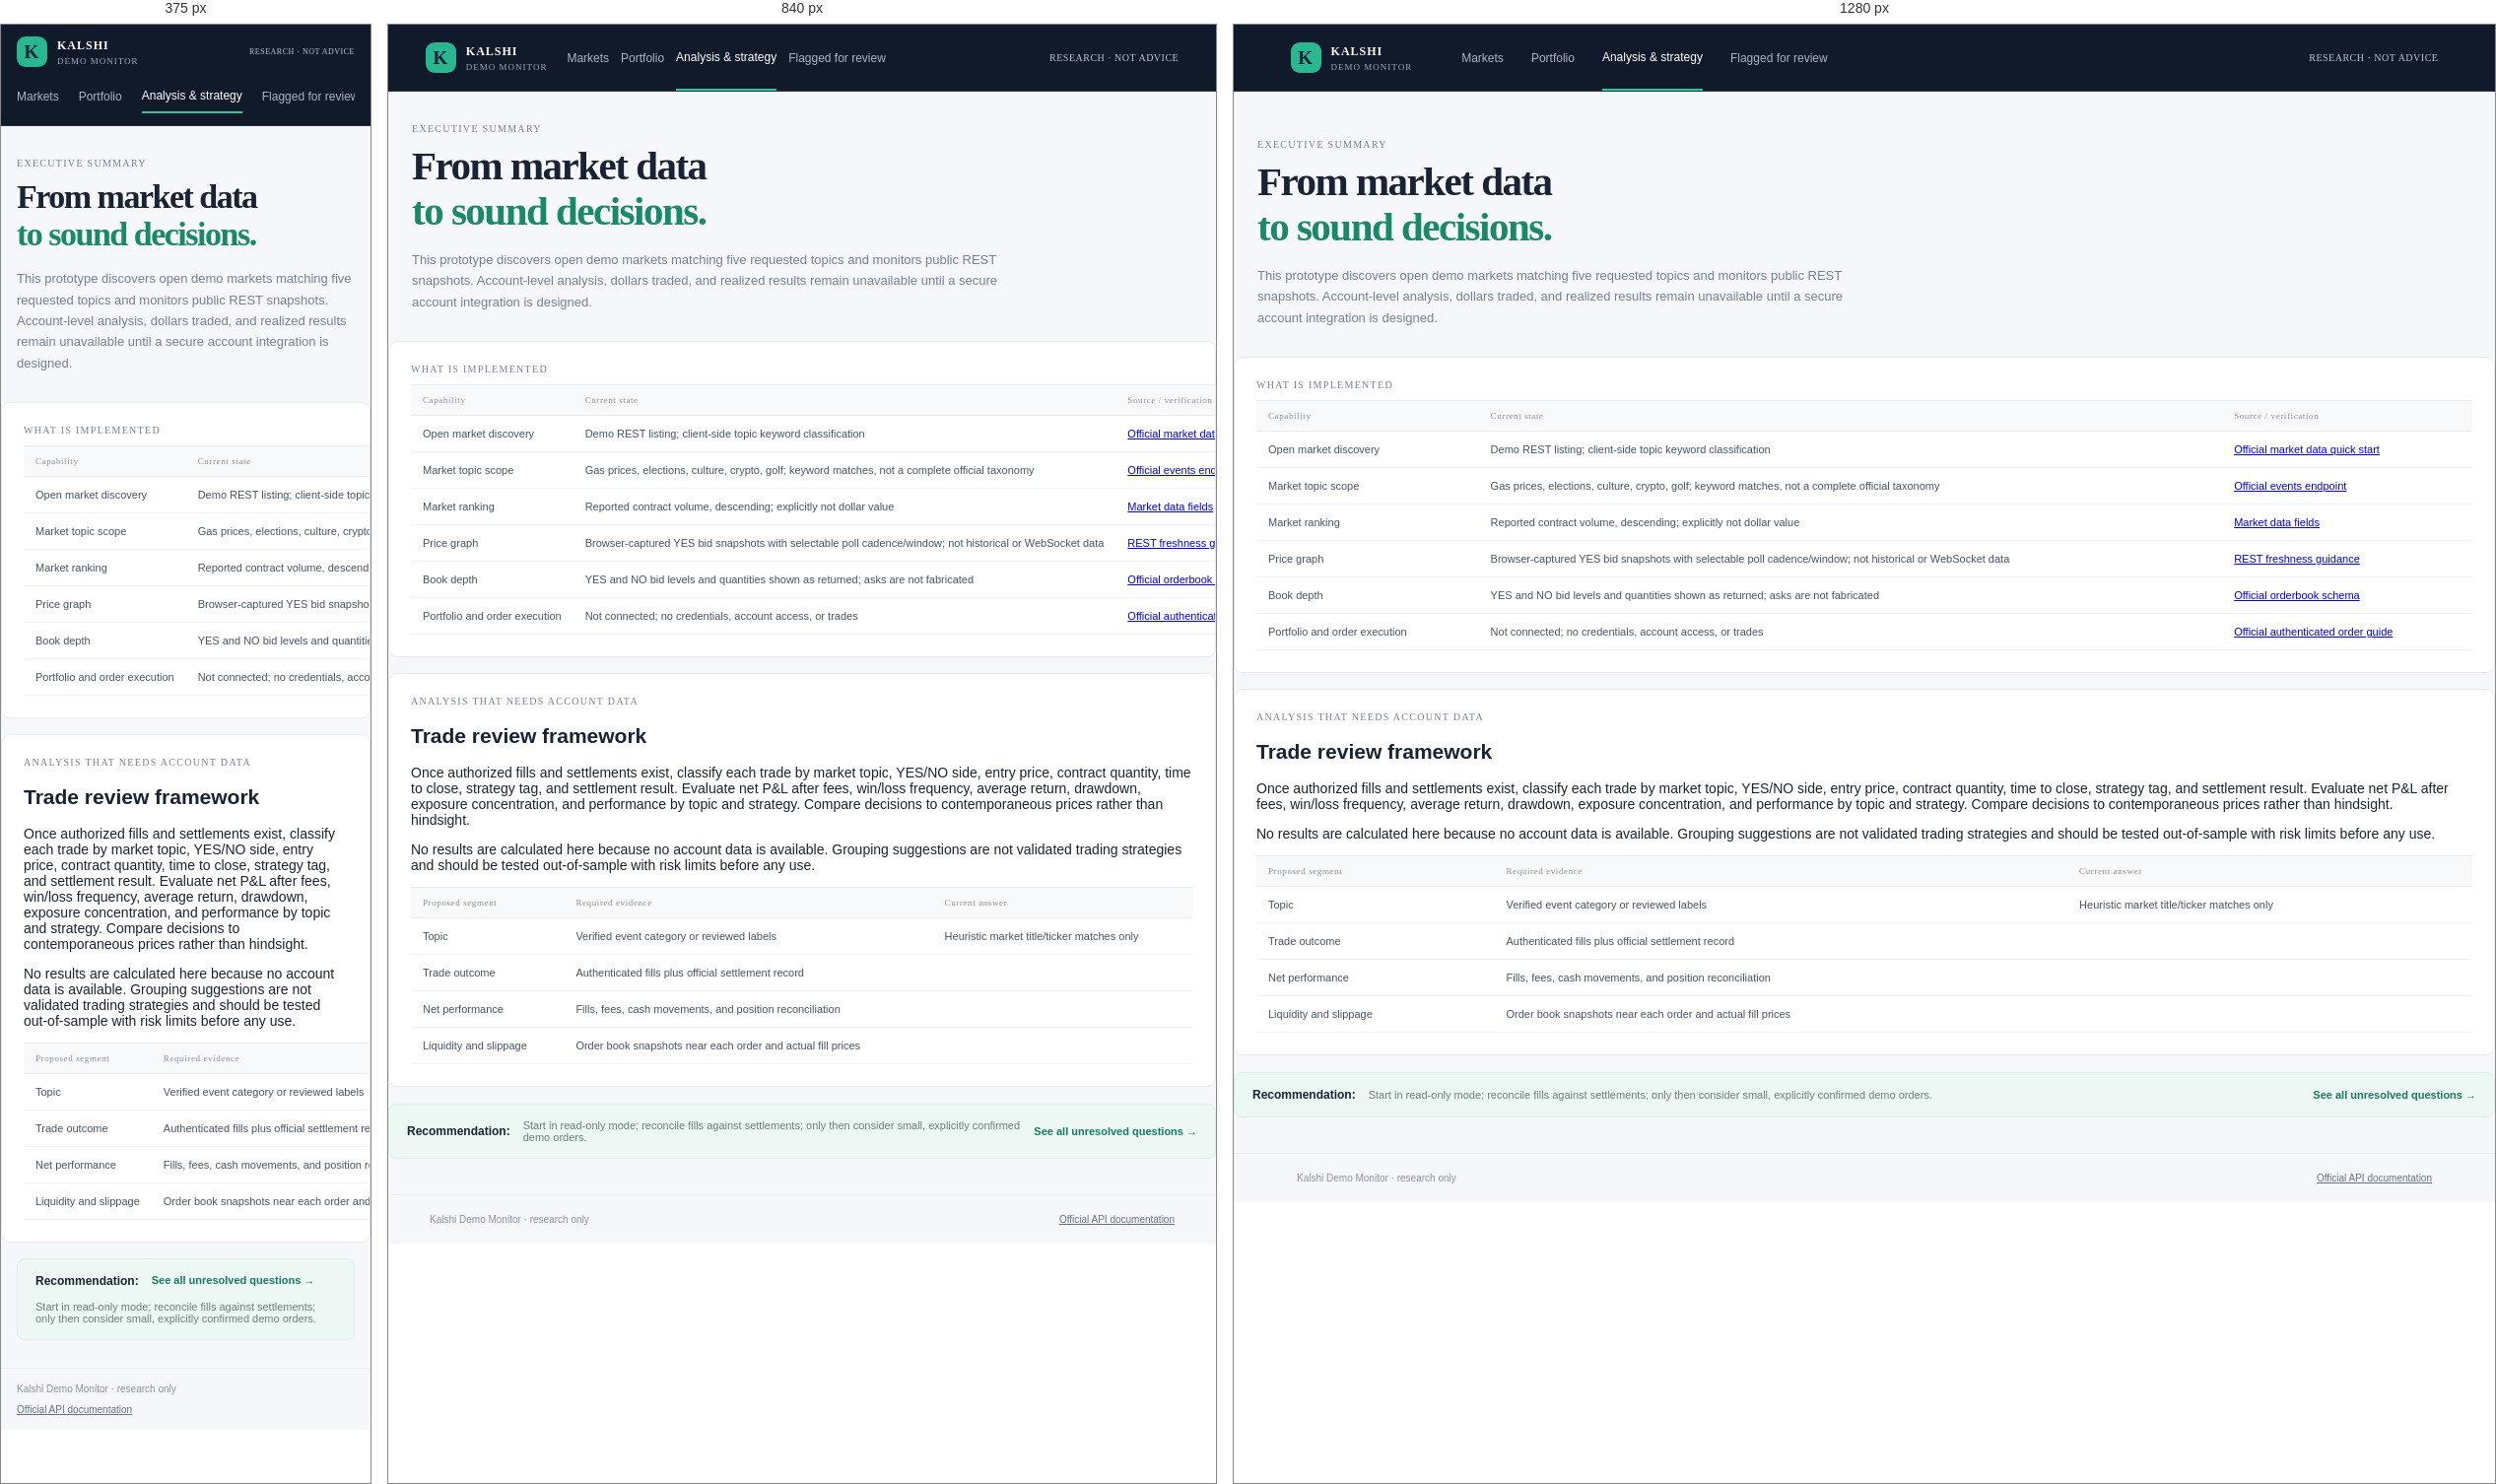
Rendered at 375 px, 840 px and 1280 px, left to right.

<!-- file: analysis.html -->
<!doctype html><html lang="en"><head><meta charset="utf-8"><meta name="viewport" content="width=device-width,initial-scale=1"><title>Analysis & Strategy — Kalshi Demo Monitor</title><link rel="stylesheet" href="style.css"></head><body><header class="top"><a class="brand" href="index.html"><span class="mark">K</span><span>KALSHI <small>DEMO MONITOR</small></span></a><nav><a href="index.html">Markets</a><a href="portfolio.html">Portfolio</a><a class="active" href="analysis.html">Analysis &amp; strategy</a><a href="review.html">Flagged for review</a></nav><span class="demo">RESEARCH · NOT ADVICE</span></header><main><section class="intro"><div><p class="eyebrow">EXECUTIVE SUMMARY</p><h1>From market data<br><em>to sound decisions.</em></h1><p class="lede">This prototype discovers open demo markets matching five requested topics and monitors public REST snapshots. Account-level analysis, dollars traded, and realized results remain unavailable until a secure account integration is designed.</p></div></section><section class="panel" style="max-width:1354px;margin:0 auto 16px;padding:22px"><p class="eyebrow">WHAT IS IMPLEMENTED</p><table><thead><tr><th>Capability</th><th>Current state</th><th>Source / verification</th></tr></thead><tbody><tr><td>Open market discovery</td><td>Demo REST listing; client-side topic keyword classification</td><td><a href="https://docs.kalshi.com/getting_started/quick_start_market_data">Official market data quick start</a></td></tr><tr><td>Market topic scope</td><td>Gas prices, elections, culture, crypto, golf; keyword matches, not a complete official taxonomy</td><td><a href="https://docs.kalshi.com/api-reference/events/get-events">Official events endpoint</a></td></tr><tr><td>Market ranking</td><td>Reported contract volume, descending; explicitly not dollar value</td><td><a href="https://docs.kalshi.com/getting_started/quick_start_market_data">Market data fields</a></td></tr><tr><td>Price graph</td><td>Browser-captured YES bid snapshots with selectable poll cadence/window; not historical or WebSocket data</td><td><a href="https://docs.kalshi.com/getting_started/quick_start_market_data">REST freshness guidance</a></td></tr><tr><td>Book depth</td><td>YES and NO bid levels and quantities shown as returned; asks are not fabricated</td><td><a href="https://docs.kalshi.com/getting_started/orderbook_responses">Official orderbook schema</a></td></tr><tr><td>Portfolio and order execution</td><td>Not connected; no credentials, account access, or trades</td><td><a href="https://docs.kalshi.com/getting_started/quick_start_create_order">Official authenticated order guide</a></td></tr></tbody></table></section><section class="panel" style="max-width:1354px;margin:0 auto 16px;padding:22px"><p class="eyebrow">ANALYSIS THAT NEEDS ACCOUNT DATA</p><h2>Trade review framework</h2><p>Once authorized fills and settlements exist, classify each trade by market topic, YES/NO side, entry price, contract quantity, time to close, strategy tag, and settlement result. Evaluate net P&amp;L after fees, win/loss frequency, average return, drawdown, exposure concentration, and performance by topic and strategy. Compare decisions to contemporaneous prices rather than hindsight.</p><p>No results are calculated here because no account data is available. Grouping suggestions are not validated trading strategies and should be tested out-of-sample with risk limits before any use.</p><table><thead><tr><th>Proposed segment</th><th>Required evidence</th><th>Current answer</th></tr></thead><tbody><tr><td>Topic</td><td>Verified event category or reviewed labels</td><td>Heuristic market title/ticker matches only</td></tr><tr><td>Trade outcome</td><td>Authenticated fills plus official settlement record</td><td></td></tr><tr><td>Net performance</td><td>Fills, fees, cash movements, and position reconciliation</td><td></td></tr><tr><td>Liquidity and slippage</td><td>Order book snapshots near each order and actual fill prices</td><td></td></tr></tbody></table></section><section class="callout"><b>Recommendation:</b><span>Start in read-only mode; reconcile fills against settlements; only then consider small, explicitly confirmed demo orders.</span><a href="review.html">See all unresolved questions →</a></section></main><footer><span>Kalshi Demo Monitor · research only</span><a href="https://docs.kalshi.com/">Official API documentation</a></footer></body></html>

/* @media block from style.css */
@media(max-width:1000px){.top{gap:20px}nav{gap:12px}.columns{grid-template-columns:1fr}.intro{margin-top:32px}.stats{grid-template-columns:repeat(2,1fr)}}

/* @media block from style.css */
@media(max-width:680px){.top{height:auto;min-height:60px;padding:12px 16px;flex-wrap:wrap;gap:12px}.top nav{order:3;overflow:auto;width:100%;height:35px;flex:auto;gap:20px}.top nav a{white-space:nowrap}.demo{margin-left:auto;font-size:8px}.intro{padding:0 16px;display:block}.intro h1{font-size:34px}.statusbox{margin-top:18px}.toolbar{padding:0 16px;flex-wrap:wrap}.tabs{flex-basis:100%}.search{flex:1}.search input{width:calc(100% - 20px)}.stats,.columns{padding:0 16px}.stats{gap:8px}.stats article{padding:12px}.stats strong{font-size:19px}.callout{margin:14px 16px 28px;align-items:flex-start;flex-wrap:wrap}.callout span{flex-basis:100%;order:3}footer{padding:15px 16px;gap:10px;flex-direction:column}.panel-head{gap:10px}.panel-head h2{font-size:16px}}